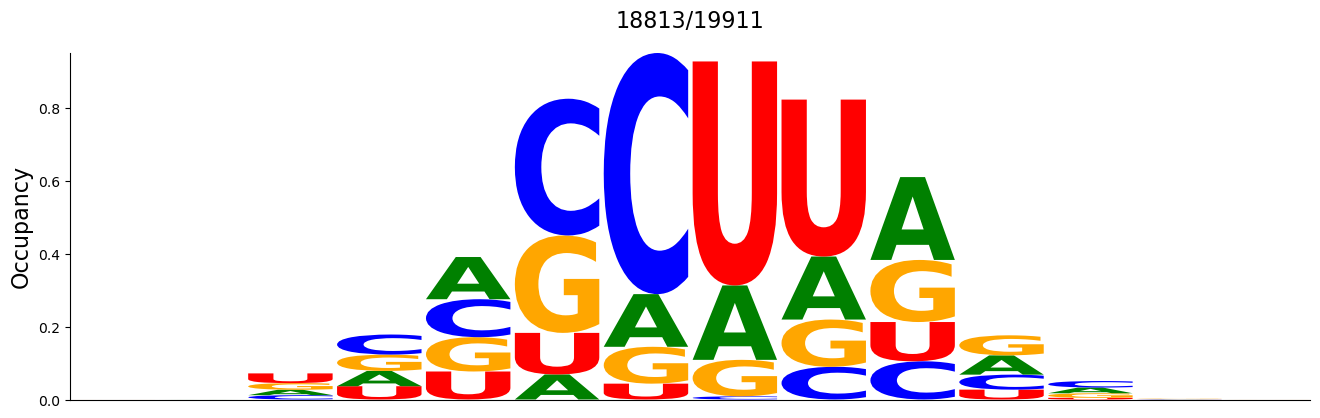

Source data for this figure (header and first rows):
#support=18813
A	C	G	U
0.0	0.0	5.3154734e-05	0.0
0.0001063	0.0	0.0	0.0
0.01499	0.0118	0.01813	0.02663
0.04189	0.05502	0.04481	0.03641
0.1157	0.1041	0.09403	0.07676
0.06873	0.3748	0.267	0.1139
0.1444	0.661	0.101	0.04343
0.204	0.008664	0.1	0.6139
0.1728	0.08967	0.1295	0.4301
0.2271	0.1047	0.1702	0.1076
0.05278	0.04114	0.05502	0.027
0.01568	0.01786	0.01254	0.004571
0.0003189	0.000691	0.00101	0.0001595
0.0	0.0	0.0001063	0.0
